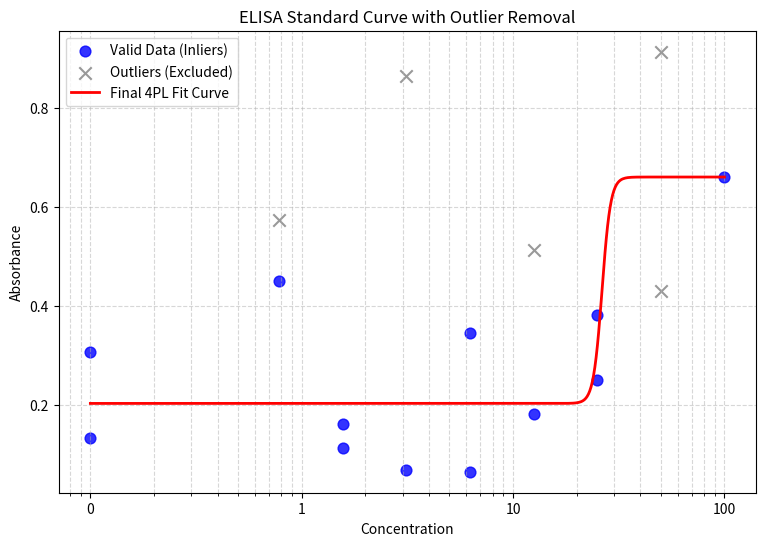

Source code (Python):
import numpy as np
import matplotlib.pyplot as plt
from scipy.optimize import curve_fit

# 1. データの準備
x_data = np.array([
    100, 50, 25, 12.5, 6.25, 3.125, 1.5625, 0, 
    50, 25, 12.5, 6.25, 3.125, 1.5625, 0.78125, 0.78125, 0
])
y_data = np.array([
    0.66, 0.913, 0.381, 0.181, 0.065, 0.069, 0.161, 0.134, 
    0.43, 0.25, 0.513, 0.345, 0.863, 0.113, 0.451, 0.574, 0.307
])

# 4PLモデルの関数定義
def fourPL(x, A, B, C, D):
    return D + (A - D) / (1.0 + (x / C) ** B)

# 初期値推定 [A, B, C, D]
initial_guess = [min(y_data), 1.0, np.median(x_data[x_data > 0]), max(y_data)]

# 2. ロバスト最適化による仮フィッティング
# 修正点: method='trf' を追加し、maxfev を max_nfev に変更しました
popt_robust, _ = curve_fit(
    fourPL, x_data, y_data, 
    p0=initial_guess, 
    method='trf',       # アルゴリズムをtrfに変更
    loss='soft_l1',     # 外れ値に強い損失関数
    f_scale=0.1, 
    max_nfev=10000      # trf用の最大試行回数
)

# 3. 残差（曲線と実際のデータの差）の計算と外れ値の特定
y_pred = fourPL(x_data, *popt_robust)
residuals = np.abs(y_data - y_pred)

# 閾値の設定（残差の標準偏差の1.5倍以上離れているものを外れ値とする）
threshold = np.std(residuals) * 1.5 

# 正常値(Inlier)と外れ値(Outlier)のマスクを作成
inlier_mask = residuals < threshold
outlier_mask = ~inlier_mask

# データを分割
x_inliers = x_data[inlier_mask]
y_inliers = y_data[inlier_mask]
x_outliers = x_data[outlier_mask]
y_outliers = y_data[outlier_mask]

print(f"全データ数: {len(x_data)}")
print(f"除外された外れ値の数: {len(x_outliers)}")
for x_out, y_out in zip(x_outliers, y_outliers):
    print(f"  -> 除外データ: 濃度={x_out}, 吸光度={y_out}")

# 4. 正常なデータ(Inliers)のみを使って最終フィッティング
# こちらはデフォルトのアルゴリズム(lm)で計算するため maxfev を使用
popt_final, _ = curve_fit(fourPL, x_inliers, y_inliers, p0=popt_robust, maxfev=10000)

# プロット用の滑らかなX軸データを作成
x_fit = np.logspace(np.log10(0.1), np.log10(max(x_data)), 500)
y_fit_final = fourPL(x_fit, *popt_final)

# 最終パラメータの出力
print(f"\n" + "="*50)
print(f"4PL Curve Parameters (popt_final):")
print(f"="*50)
print(f"A (min asymptote): {popt_final[0]}")
print(f"B (Hill slope): {popt_final[1]}")
print(f"C (EC50): {popt_final[2]}")
print(f"D (max asymptote): {popt_final[3]}")
print(f"="*50)
print(f"\nFor HTML, copy the following values to FOUR_PL:")
print(f"const FOUR_PL = {{")
print(f"  A: {popt_final[0]},")
print(f"  B: {popt_final[1]},")
print(f"  C: {popt_final[2]},")
print(f"  D: {popt_final[3]}")
print(f"}};")

# 5. グラフの描画
plt.figure(figsize=(9, 6))

# x=0を対数グラフに描画するための処理
x_inliers_plot = np.where(x_inliers == 0, 0.1, x_inliers)
x_outliers_plot = np.where(x_outliers == 0, 0.1, x_outliers)

# 正常値と外れ値を色分けしてプロット
plt.scatter(x_inliers_plot, y_inliers, color='blue', s=60, label='Valid Data (Inliers)', alpha=0.8)
plt.scatter(x_outliers_plot, y_outliers, color='gray', s=80, marker='x', label='Outliers (Excluded)', alpha=0.8)

# 最終的な検量線をプロット
plt.plot(x_fit, y_fit_final, color='red', linewidth=2, label='Final 4PL Fit Curve')

# グラフの装飾
plt.xscale('log')
plt.xlabel('Concentration')
plt.ylabel('Absorbance')
plt.title('ELISA Standard Curve with Outlier Removal')
plt.legend()
plt.grid(True, which="both", ls="--", alpha=0.5)

# x=0.1を「0」として表示
ticks = [0.1, 1, 10, 100]
labels = ['0', '1', '10', '100']
plt.xticks(ticks, labels)

plt.show()
